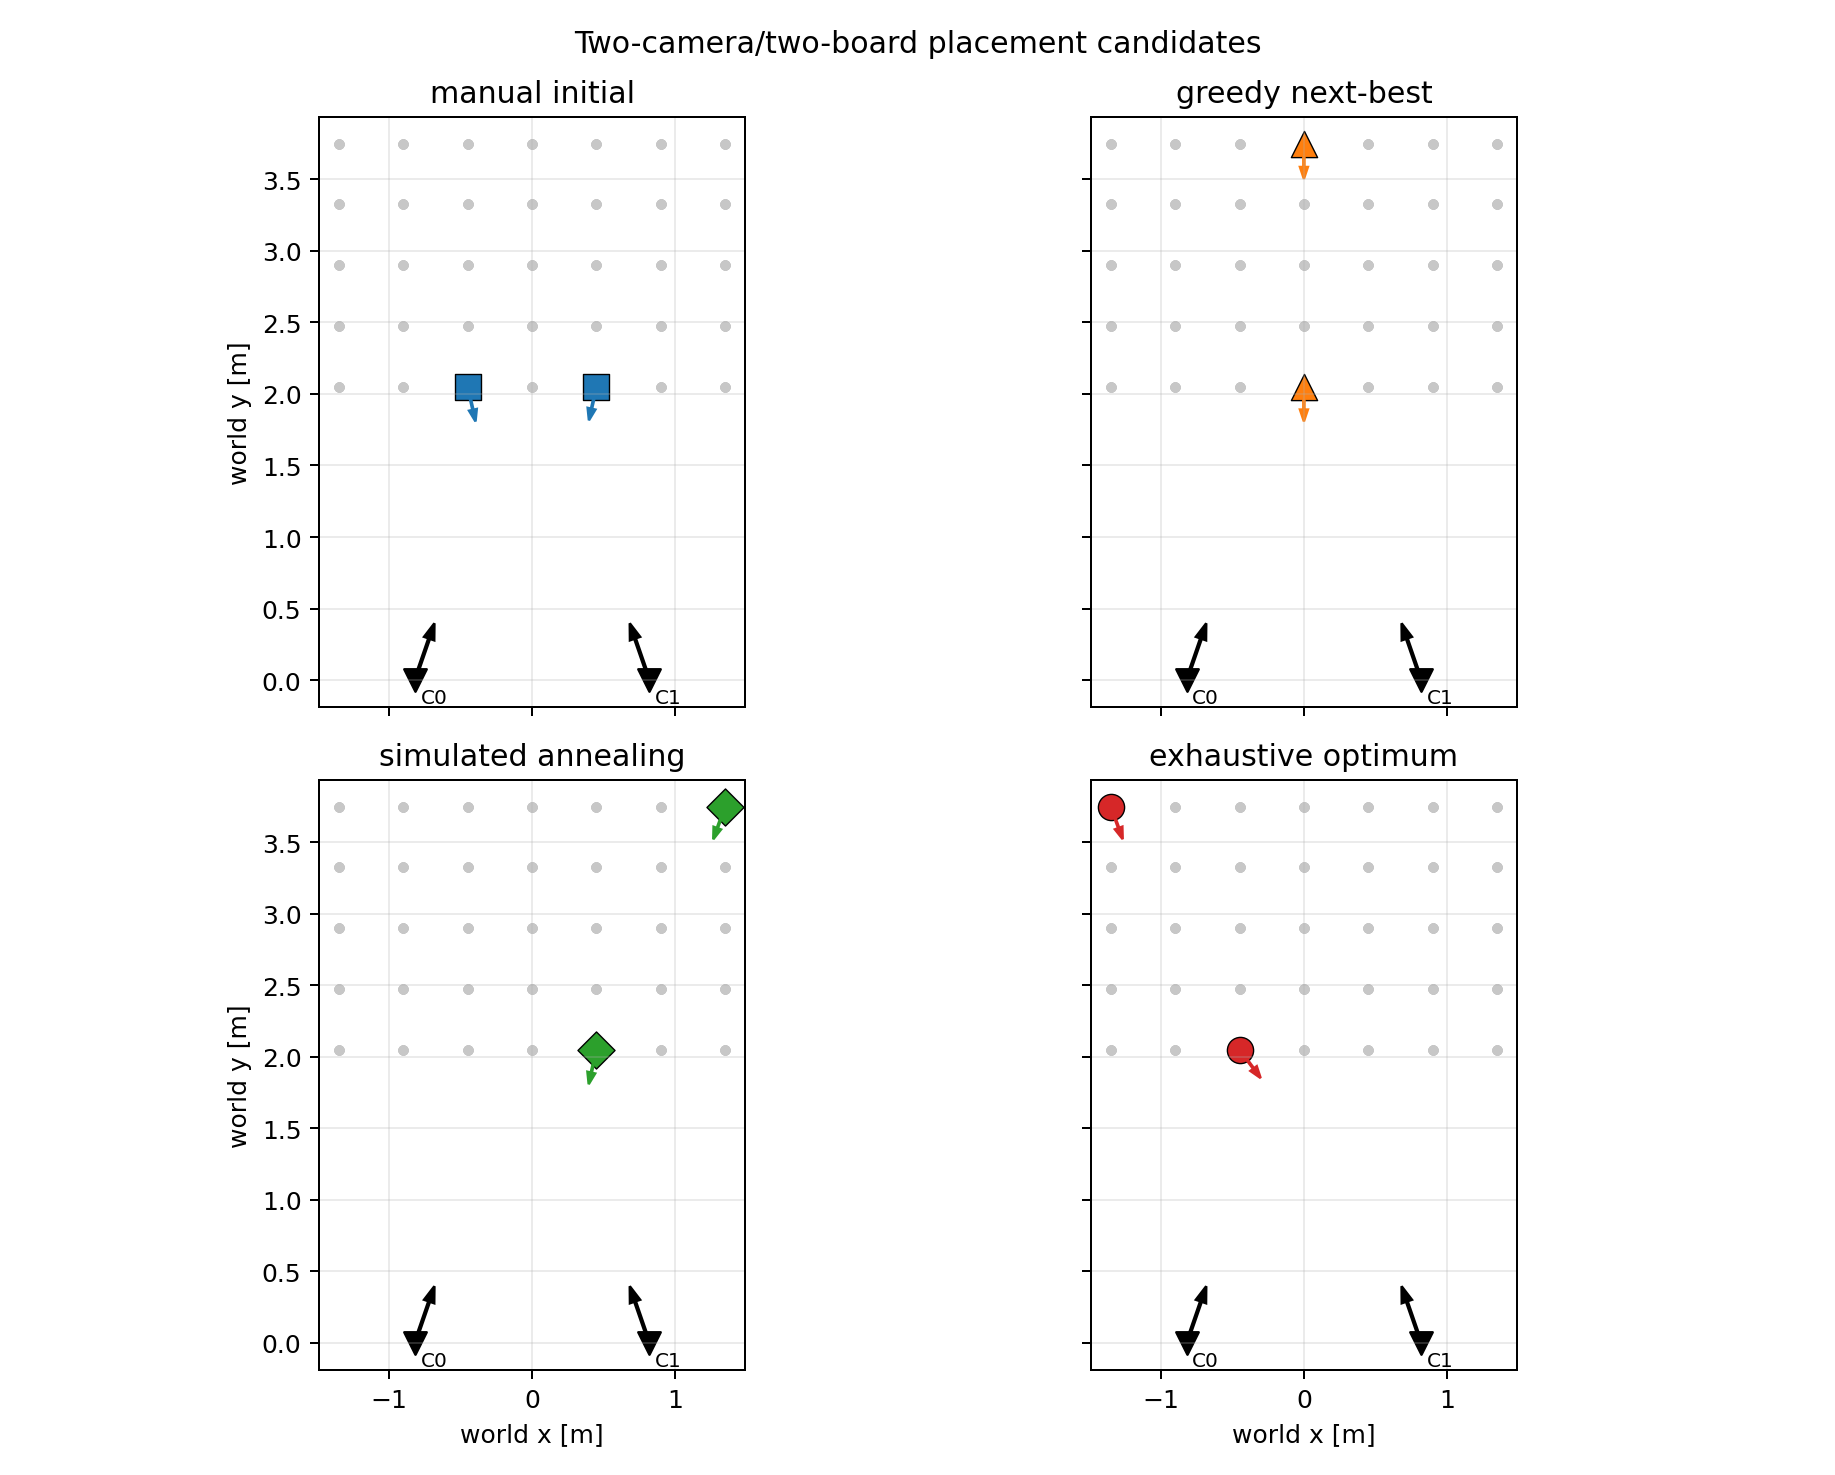

Values plotted in this chart, from the file beside it:
candidate, candidate_index, x_m, y_m, z_m, normal_x, normal_y, normal_z, yaw_offset_deg, tilt_deg, visible_c0, visible_c1, marker_observations, mean_sigma_px, mean_incidence, mean_marker_px, single_a_trace, single_d_logdet, single_worst_camera_trace, single_mean_rot_std_deg, single_mean_trans_std_mm, layout, slot, a_trace
P123, 123, -0.45, 2.05, 0.92, 0.2176, -0.9672, -0.1312, 0.0, 12.0, 35, 35, 70, 0.3154, 0.8983, 37.21, 82.55, 13.86, 47.71, 0.1742, 6.176, manual initial, 0, 23.49
P242, 242, 0.45, 2.05, 0.92, -0.2105, -0.9356, 0.2834, 0.0, -12.0, 35, 35, 70, 0.3141, 0.9159, 37.58, 90.63, 13.42, 52.44, 0.1824, 6.506, manual initial, 1, 23.49
P189, 189, 0.0, 2.05, 1.18, 0.0, -0.9665, -0.2565, 0.0, 12.0, 35, 35, 70, 0.3115, 0.8921, 37.14, 76.84, 14.24, 38.42, 0.1692, 5.811, greedy next-best, 0, 5.974
P236, 236, 0.0, 3.75, 1.18, 0.0, -0.9834, 0.1814, 0.0, -12.0, 35, 35, 70, 0.349, 0.9582, 22.23, 520.5, -1.208, 260.2, 0.3946, 24.73, greedy next-best, 1, 5.974
P248, 248, 0.45, 2.05, 1.18, -0.2167, -0.963, 0.16, 0.0, -12.0, 35, 35, 70, 0.3135, 0.9153, 37.78, 89.5, 13.56, 52.21, 0.1813, 6.423, simulated annealing, 0, 5.821
P417, 417, 1.35, 3.75, 1.18, -0.3334, -0.9136, -0.2327, 0.0, 12.0, 35, 35, 70, 0.3649, 0.9523, 22.48, 532.1, -1.216, 358.4, 0.3857, 25.66, simulated annealing, 1, 5.821
P050, 50, -1.35, 3.75, 0.92, 0.3321, -0.9102, 0.2474, 0.0, -12.0, 35, 35, 70, 0.3636, 0.9626, 22.51, 656.7, -2.06, 442.6, 0.4278, 28.59, exhaustive optimum, 0, 5.732
P130, 130, -0.45, 2.05, 1.18, 0.5897, -0.7916, 0.16, 24.0, -12.0, 35, 35, 70, 0.3239, 0.8257, 35.67, 135.1, 12.5, 109.7, 0.2108, 7.493, exhaustive optimum, 1, 5.732
